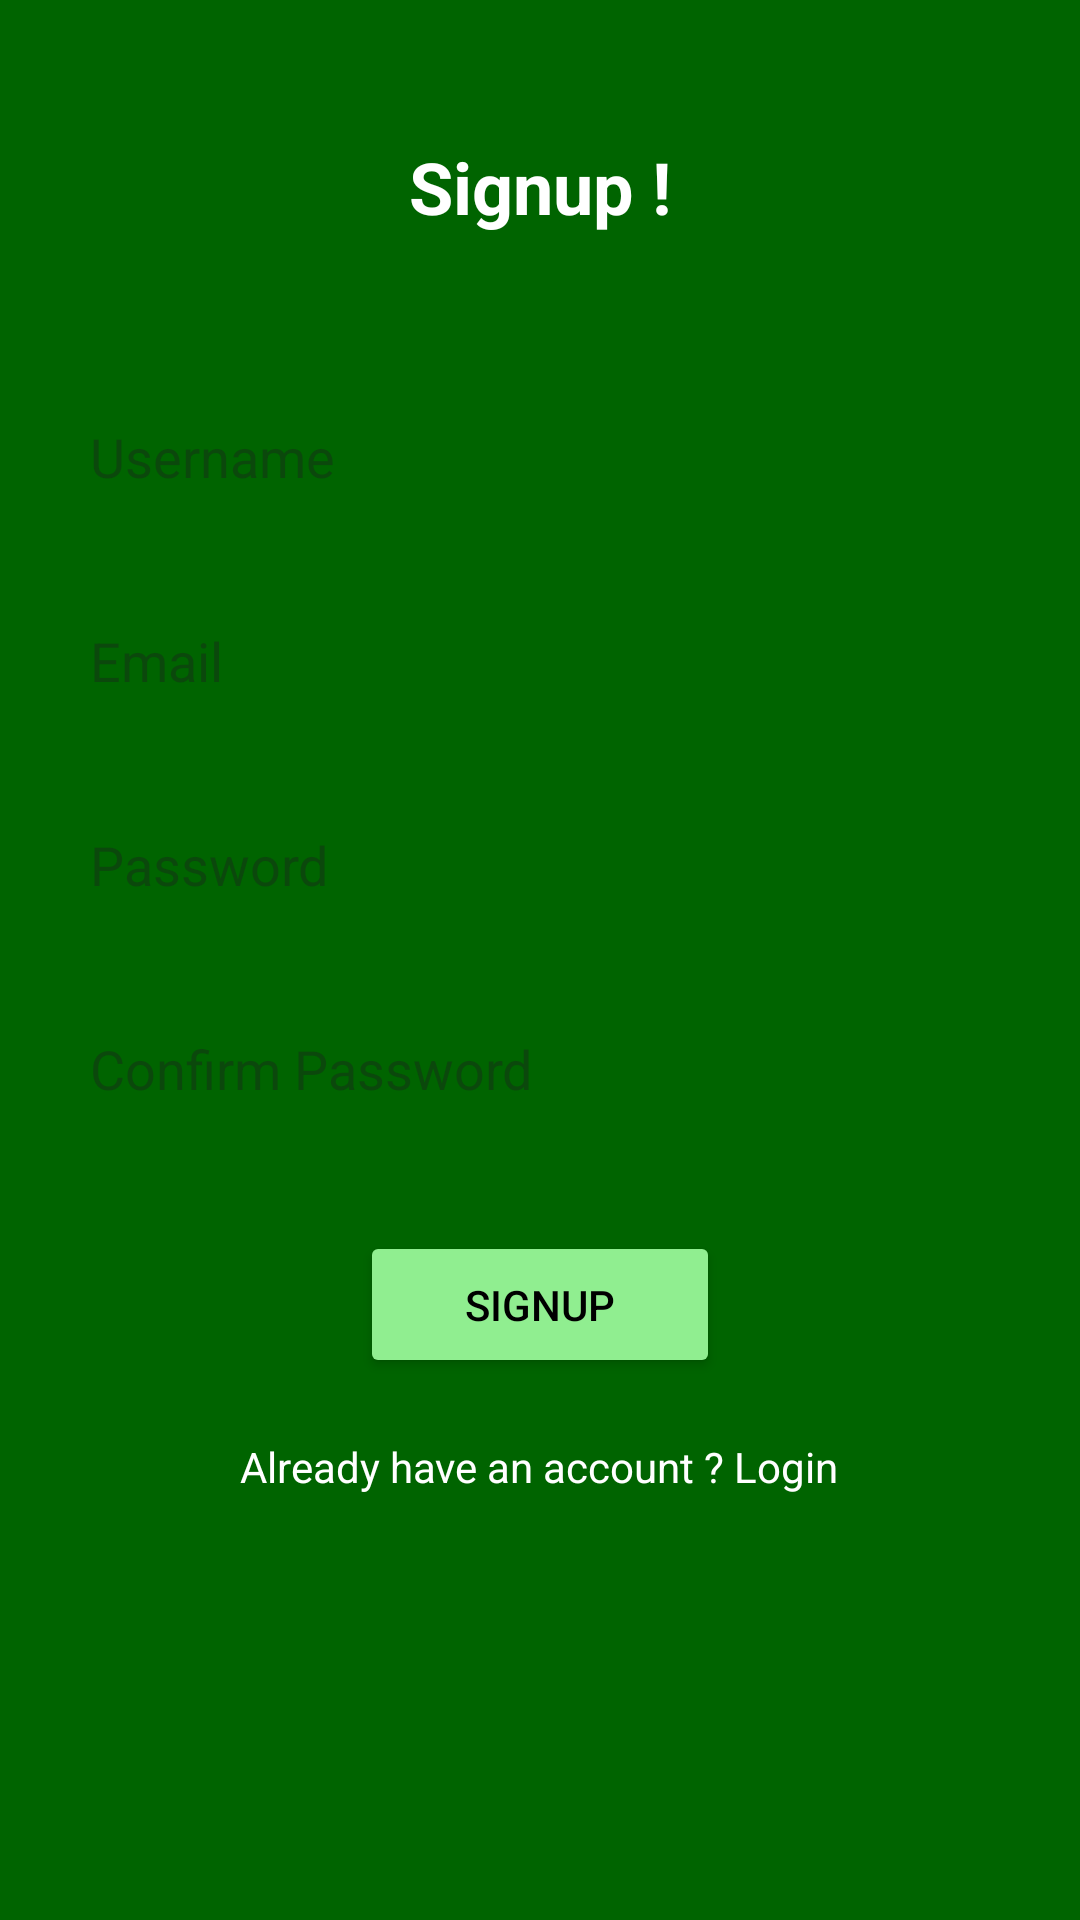

Write the Android layout XML for this screen, with the resource values it uses.
<!-- AndroidManifest.xml: activity theme Theme.FootCardzUI -->
<!-- res/layout/activity_signup.xml -->
<LinearLayout xmlns:android="http://schemas.android.com/apk/res/android"
    android:layout_width="match_parent"
    android:layout_height="match_parent"
    android:orientation="vertical"
    android:padding="16dp"
    android:gravity="center_horizontal"
    android:background="#006400">

    <TextView
        android:id="@+id/signup_title"
        android:layout_width="wrap_content"
        android:layout_height="wrap_content"
        android:text="@string/signup_title"
        android:textSize="24sp"
        android:textColor="#FFFFFF"
        android:textStyle="bold"
        android:layout_marginTop="30dp" />

    <EditText
        android:id="@+id/username"
        android:layout_width="wrap_content"
        android:layout_height="48dp"
        android:width="320dp"
        android:autofillHints=""
        android:hint="@string/username_hint"
        android:inputType="textEmailAddress"
        android:layout_marginTop="50dp"
        android:padding="10dp"
        android:background="@drawable/rounded_edittext"
        android:textColor="#000" />

    <EditText
        android:id="@+id/email"
        android:layout_width="wrap_content"
        android:layout_height="48dp"
        android:width="320dp"
        android:autofillHints=""
        android:hint="@string/email_hint"
        android:inputType="textEmailAddress"
        android:layout_marginTop="20dp"
        android:padding="10dp"
        android:background="@drawable/rounded_edittext"
        android:textColor="#000" />

    <EditText
        android:id="@+id/password"
        android:layout_width="wrap_content"
        android:layout_height="48dp"
        android:width="320dp"
        android:autofillHints=""
        android:hint="@string/password_hint"
        android:inputType="textPassword"
        android:layout_marginTop="20dp"
        android:padding="10dp"
        android:background="@drawable/rounded_edittext"
        android:textColor="#000" />

    <EditText
        android:id="@+id/confirm_password"
        android:layout_width="wrap_content"
        android:layout_height="48dp"
        android:width="320dp"
        android:autofillHints=""
        android:hint="@string/confirm_password"
        android:inputType="textPassword"
        android:layout_marginTop="20dp"
        android:padding="10dp"
        android:background="@drawable/rounded_edittext"
        android:textColor="#000" />

    <Button
        android:id="@+id/signup_button"
        android:layout_width="120dp"
        android:layout_height="wrap_content"
        android:text="@string/signup_button"
        android:backgroundTint="#90EE90"
        android:textColor="#000"
        android:layout_marginTop="30dp"
        android:padding="15dp" />

    <TextView
        android:id="@+id/login_link"
        android:layout_width="wrap_content"
        android:layout_height="48dp"
        android:text="@string/account_already_created"
        android:textAlignment="center"
        android:textColor="#FFF"
        android:layout_marginTop="20dp"
        android:layout_gravity="center_horizontal" />
</LinearLayout>
<!-- resources referenced by this layout -->
<resources>
  <string name="account_already_created">Already have an account ? Login</string>
  <string name="confirm_password">Confirm Password</string>
  <string name="email_hint">Email</string>
  <string name="password_hint">Password</string>
  <string name="signup_button">Signup</string>
  <string name="signup_title">Signup !</string>
  <string name="username_hint">Username</string>
  <style name="Theme.FootCardzUI" parent="Base.Theme.FootCardzUI" />
  <style name="Base.Theme.FootCardzUI" parent="Theme.Material3.DayNight.NoActionBar">
          
          
      </style>
</resources>
